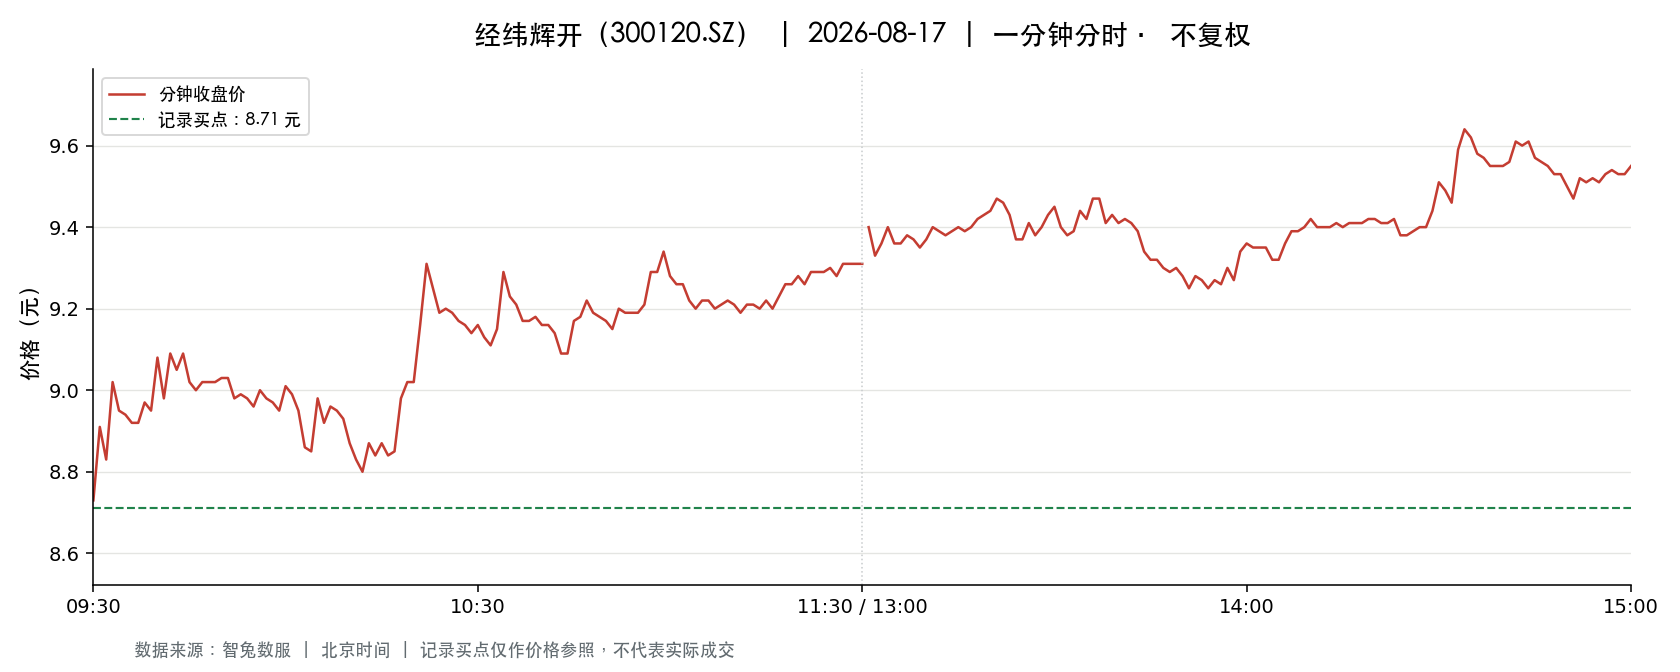

Values plotted in this chart, from the file beside it:
t, o, h, l, c, v, a, pc, sf
2026-08-17 09:30:00, 8.73, 8.73, 8.73, 8.73, 13709, 11967957, 9.26, 0.0
2026-08-17 09:31:00, 8.75, 8.95, 8.61, 8.91, 54915, 47899158, 8.73, 0.0
2026-08-17 09:32:00, 8.92, 9.08, 8.81, 8.83, 37242, 33304127, 8.91, 0.0
2026-08-17 09:33:00, 8.85, 9.02, 8.81, 9.02, 17822, 15851554, 8.83, 0.0
2026-08-17 09:34:00, 9.03, 9.03, 8.92, 8.95, 23168, 20790383, 9.02, 0.0
2026-08-17 09:35:00, 8.95, 8.96, 8.9, 8.94, 14553, 13036683, 8.95, 0.0
2026-08-17 09:36:00, 8.91, 8.96, 8.9, 8.92, 12985, 11595923, 8.94, 0.0
2026-08-17 09:37:00, 8.89, 8.95, 8.88, 8.92, 12539, 11188941, 8.92, 0.0
2026-08-17 09:38:00, 8.92, 8.97, 8.9, 8.97, 18629, 16656141, 8.92, 0.0
2026-08-17 09:39:00, 8.98, 9.07, 8.95, 8.95, 21140, 19089484, 8.97, 0.0
2026-08-17 09:40:00, 8.99, 9.08, 8.99, 9.08, 11798, 10646587, 8.95, 0.0
2026-08-17 09:41:00, 9.06, 9.08, 8.97, 8.98, 12386, 11176935, 9.08, 0.0
2026-08-17 09:42:00, 8.98, 9.09, 8.98, 9.09, 11701, 10572710, 8.98, 0.0
2026-08-17 09:43:00, 9.09, 9.1, 9.05, 9.05, 7583, 6874822, 9.09, 0.0
2026-08-17 09:44:00, 9.04, 9.17, 9.04, 9.09, 8740, 7954870, 9.05, 0.0
2026-08-17 09:45:00, 9.08, 9.09, 9.02, 9.02, 7388, 6691723, 9.09, 0.0
2026-08-17 09:46:00, 9.03, 9.03, 9.0, 9.0, 5200, 4687925, 9.02, 0.0
2026-08-17 09:47:00, 8.99, 9.04, 8.98, 9.02, 5272, 4751392, 9.0, 0.0
2026-08-17 09:48:00, 9.03, 9.06, 9.02, 9.02, 4184, 3778405, 9.02, 0.0
2026-08-17 09:49:00, 9.01, 9.03, 9.01, 9.02, 3935, 3549211, 9.02, 0.0
2026-08-17 09:50:00, 9.03, 9.03, 9.02, 9.03, 5824, 5254492, 9.02, 0.0
2026-08-17 09:51:00, 9.02, 9.07, 9.02, 9.03, 7178, 6491782, 9.03, 0.0
2026-08-17 09:52:00, 9.03, 9.03, 8.98, 8.98, 5696, 5126444, 9.03, 0.0
2026-08-17 09:53:00, 8.98, 9.01, 8.98, 8.99, 5306, 4776264, 8.98, 0.0
2026-08-17 09:54:00, 9.0, 9.0, 8.98, 8.98, 5250, 4717583, 8.99, 0.0
2026-08-17 09:55:00, 8.97, 8.99, 8.96, 8.96, 4838, 4339910, 8.98, 0.0
2026-08-17 09:56:00, 8.96, 9.0, 8.95, 9.0, 6722, 6027584, 8.96, 0.0
2026-08-17 09:57:00, 9.01, 9.01, 8.97, 8.98, 1646, 1478996, 9.0, 0.0
2026-08-17 09:58:00, 8.98, 8.99, 8.97, 8.97, 3763, 3378282, 8.98, 0.0
2026-08-17 09:59:00, 8.97, 8.98, 8.95, 8.95, 5388, 4825924, 8.97, 0.0
2026-08-17 10:00:00, 8.96, 9.01, 8.96, 9.01, 5493, 4935584, 8.95, 0.0
2026-08-17 10:01:00, 9.01, 9.02, 8.99, 8.99, 4854, 4372707, 9.01, 0.0
2026-08-17 10:02:00, 9.0, 9.0, 8.95, 8.95, 3907, 3509293, 8.99, 0.0
2026-08-17 10:03:00, 8.95, 8.95, 8.86, 8.86, 17230, 15345516, 8.95, 0.0
2026-08-17 10:04:00, 8.85, 8.87, 8.81, 8.85, 15173, 13376855, 8.86, 0.0
2026-08-17 10:05:00, 8.84, 9.0, 8.84, 8.98, 11262, 10070640, 8.85, 0.0
2026-08-17 10:06:00, 8.99, 8.99, 8.91, 8.92, 3928, 3517070, 8.98, 0.0
2026-08-17 10:07:00, 8.93, 8.97, 8.92, 8.96, 3969, 3550177, 8.92, 0.0
2026-08-17 10:08:00, 8.96, 8.97, 8.95, 8.95, 3561, 3190057, 8.96, 0.0
2026-08-17 10:09:00, 8.95, 8.95, 8.93, 8.93, 3184, 2846715, 8.95, 0.0
2026-08-17 10:10:00, 8.92, 8.92, 8.87, 8.87, 2915, 2593923, 8.93, 0.0
2026-08-17 10:11:00, 8.88, 8.9, 8.83, 8.83, 11858, 10531463, 8.87, 0.0
2026-08-17 10:12:00, 8.83, 8.85, 8.79, 8.8, 8883, 7837159, 8.83, 0.0
2026-08-17 10:13:00, 8.8, 8.87, 8.8, 8.87, 15134, 13344401, 8.8, 0.0
2026-08-17 10:14:00, 8.88, 8.88, 8.83, 8.84, 6803, 6024272, 8.87, 0.0
2026-08-17 10:15:00, 8.85, 8.88, 8.85, 8.87, 13860, 12278444, 8.84, 0.0
2026-08-17 10:16:00, 8.87, 8.88, 8.84, 8.84, 6057, 5364669, 8.87, 0.0
2026-08-17 10:17:00, 8.86, 8.86, 8.84, 8.85, 4815, 4260219, 8.84, 0.0
2026-08-17 10:18:00, 8.85, 8.99, 8.85, 8.98, 11121, 9912328, 8.85, 0.0
2026-08-17 10:19:00, 9.0, 9.02, 8.97, 9.02, 5750, 5176316, 8.98, 0.0
2026-08-17 10:20:00, 9.03, 9.04, 9.02, 9.02, 6986, 6309538, 9.02, 0.0
2026-08-17 10:21:00, 9.03, 9.18, 9.03, 9.16, 16411, 14991946, 9.02, 0.0
2026-08-17 10:22:00, 9.16, 9.34, 9.1, 9.31, 17506, 16133111, 9.16, 0.0
2026-08-17 10:23:00, 9.28, 9.29, 9.22, 9.25, 12117, 11211097, 9.31, 0.0
2026-08-17 10:24:00, 9.23, 9.26, 9.16, 9.19, 4573, 4211191, 9.25, 0.0
2026-08-17 10:25:00, 9.18, 9.24, 9.17, 9.2, 5385, 4953017, 9.19, 0.0
2026-08-17 10:26:00, 9.21, 9.22, 9.19, 9.19, 2871, 2643282, 9.2, 0.0
2026-08-17 10:27:00, 9.2, 9.24, 9.17, 9.17, 5258, 4842957, 9.19, 0.0
2026-08-17 10:28:00, 9.18, 9.18, 9.16, 9.16, 2140, 1962642, 9.17, 0.0
2026-08-17 10:29:00, 9.16, 9.17, 9.14, 9.14, 1935, 1770662, 9.16, 0.0
... 181 more rows
